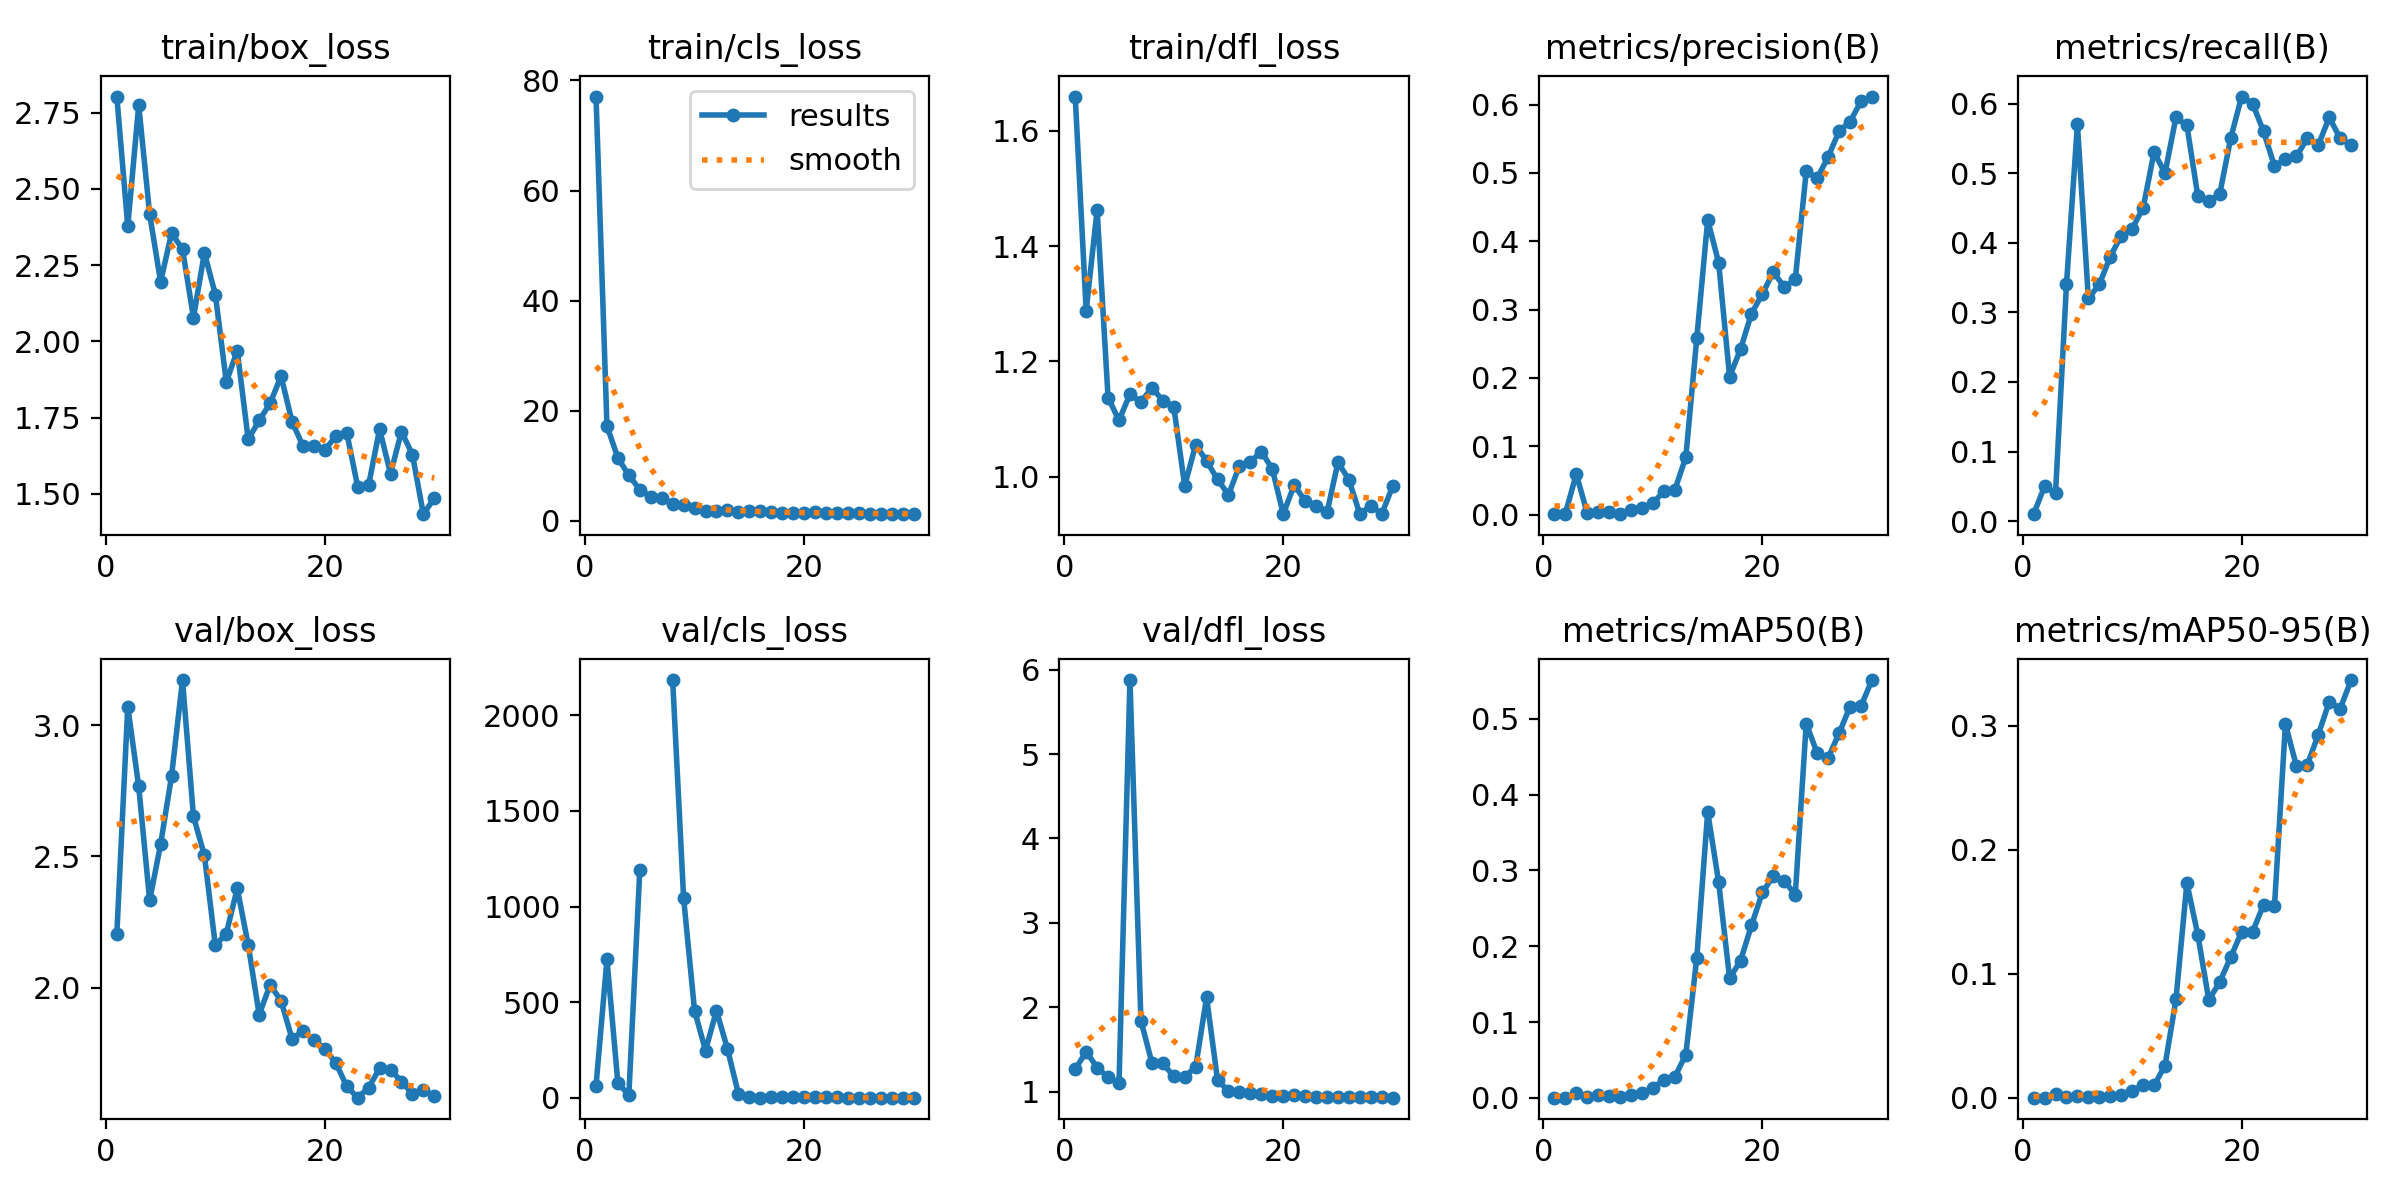

Source data for this figure (header and first rows):
epoch, time, train/box_loss, train/cls_loss, train/dfl_loss, metrics/precision(B), metrics/recall(B), metrics/mAP50(B), metrics/mAP50-95(B), val/box_loss, val/cls_loss, val/dfl_loss, lr/pg0, lr/pg1, lr/pg2
1, 13.21, 2.802, 77.08, 1.66, 0.00053, 0.01, 0.00022, 8e-05, 2.203, 62.47, 1.263, 0.0004001, 0.0004001, 0.0004001
2, 24.58, 2.378, 17.19, 1.288, 0.00142, 0.05, 0.00037, 0.00015, 3.071, 724.9, 1.475, 0.0007899, 0.0007899, 0.0007899
3, 35.9, 2.774, 11.4, 1.463, 0.05943, 0.04, 0.00674, 0.00307, 2.767, 75.6, 1.285, 0.001152, 0.001152, 0.001152
4, 47.21, 2.417, 8.218, 1.137, 0.00152, 0.34, 0.00139, 0.00066, 2.332, 16.84, 1.168, 0.001487, 0.001487, 0.001487
5, 58.83, 2.196, 5.651, 1.098, 0.00358, 0.57, 0.00376, 0.00156, 2.547, 1192, 1.099, 0.001447, 0.001447, 0.001447
6, 72.65, 2.354, 4.368, 1.143, 0.00333, 0.32, 0.00179, 0.00072, 2.807, inf, 5.877, 0.001392, 0.001392, 0.001392
7, 84.55, 2.302, 4.053, 1.129, 0.00138, 0.34, 0.0012, 0.00048, 3.173, inf, 1.842, 0.001337, 0.001337, 0.001337
8, 96.43, 2.078, 3.046, 1.155, 0.00715, 0.38, 0.00409, 0.0018, 2.653, 2185, 1.344, 0.001282, 0.001282, 0.001282
9, 108.2, 2.29, 2.856, 1.132, 0.00964, 0.41, 0.00586, 0.00217, 2.504, 1045, 1.333, 0.001227, 0.001227, 0.001227
10, 120, 2.154, 2.32, 1.122, 0.01665, 0.42, 0.01306, 0.00543, 2.16, 456.3, 1.182, 0.001172, 0.001172, 0.001172
11, 131.7, 1.867, 1.756, 0.9841, 0.03413, 0.45, 0.02377, 0.01017, 2.206, 247.7, 1.176, 0.001117, 0.001117, 0.001117
12, 143.7, 1.97, 1.812, 1.056, 0.03631, 0.53, 0.02749, 0.00993, 2.378, 455.5, 1.292, 0.001062, 0.001062, 0.001062
13, 155.5, 1.679, 1.892, 1.027, 0.08381, 0.5, 0.05713, 0.02599, 2.163, 258, 2.117, 0.001007, 0.001007, 0.001007
14, 167.6, 1.741, 1.641, 0.9954, 0.2577, 0.58, 0.184, 0.07931, 1.897, 22.55, 1.135, 0.0009519, 0.0009519, 0.0009519
15, 179.6, 1.797, 1.773, 0.9687, 0.4312, 0.5685, 0.3771, 0.1733, 2.01, 2.202, 1.006, 0.0008968, 0.0008968, 0.0008968
16, 191.4, 1.886, 1.69, 1.019, 0.3685, 0.4669, 0.2845, 0.1313, 1.95, 2.093, 0.9904, 0.0008418, 0.0008418, 0.0008418
17, 203.3, 1.737, 1.481, 1.026, 0.2018, 0.46, 0.1577, 0.07894, 1.805, 7.1, 0.9786, 0.0007868, 0.0007868, 0.0007868
18, 215, 1.657, 1.477, 1.044, 0.242, 0.47, 0.1809, 0.09339, 1.834, 4.999, 0.9746, 0.0007318, 0.0007318, 0.0007318
19, 226.8, 1.656, 1.431, 1.014, 0.2943, 0.55, 0.2276, 0.1135, 1.801, 3.5, 0.9519, 0.0006768, 0.0006768, 0.0006768
20, 238.8, 1.645, 1.316, 0.9353, 0.3231, 0.61, 0.2712, 0.1338, 1.766, 2.679, 0.9475, 0.0006218, 0.0006218, 0.0006218
21, 250.7, 1.689, 1.557, 0.9856, 0.355, 0.5999, 0.2923, 0.1339, 1.713, 2.562, 0.9567, 0.0005668, 0.0005668, 0.0005668
22, 262.4, 1.701, 1.428, 0.9581, 0.3327, 0.56, 0.2863, 0.1556, 1.623, 2.254, 0.9443, 0.0005118, 0.0005118, 0.0005118
23, 274.1, 1.524, 1.319, 0.95, 0.3446, 0.51, 0.2679, 0.1549, 1.58, 2.338, 0.9395, 0.0004568, 0.0004568, 0.0004568
24, 285.7, 1.53, 1.327, 0.9383, 0.5023, 0.52, 0.4936, 0.3016, 1.618, 1.449, 0.9361, 0.0004017, 0.0004017, 0.0004017
25, 297.5, 1.712, 1.417, 1.025, 0.4924, 0.5239, 0.4545, 0.2677, 1.691, 1.486, 0.9347, 0.0003467, 0.0003467, 0.0003467
26, 309.4, 1.566, 1.289, 0.9947, 0.5234, 0.55, 0.4483, 0.2687, 1.687, 1.517, 0.9334, 0.0002917, 0.0002917, 0.0002917
27, 321, 1.705, 1.263, 0.9351, 0.5611, 0.54, 0.4808, 0.293, 1.642, 1.407, 0.9339, 0.0002367, 0.0002367, 0.0002367
28, 332.7, 1.629, 1.278, 0.9498, 0.575, 0.58, 0.516, 0.3194, 1.595, 1.292, 0.9317, 0.0001817, 0.0001817, 0.0001817
29, 344.6, 1.434, 1.174, 0.9354, 0.6046, 0.55, 0.5164, 0.314, 1.607, 1.305, 0.9316, 0.0001267, 0.0001267, 0.0001267
30, 356.5, 1.487, 1.189, 0.9838, 0.6119, 0.54, 0.551, 0.3371, 1.587, 1.239, 0.9279, 7.1681e-05, 7.1681e-05, 7.1681e-05
